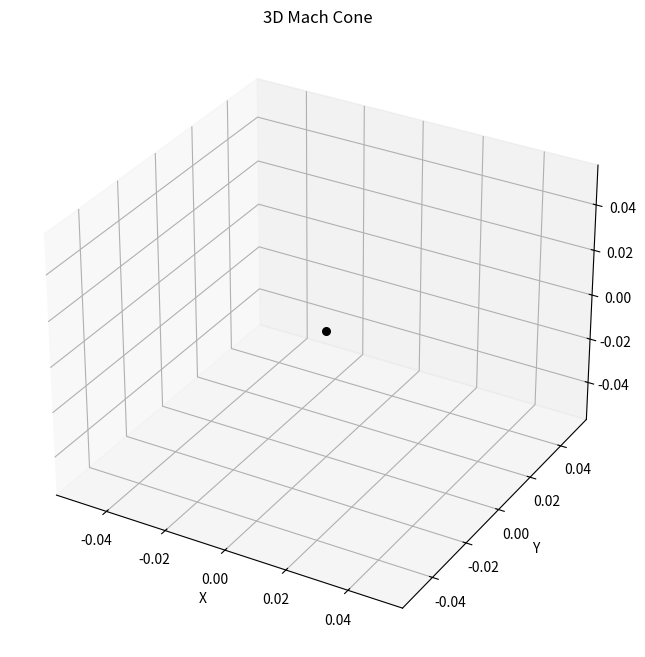

Write the Python code that produced this figure.
import numpy as np
import matplotlib.pyplot as plt
from matplotlib.animation import FuncAnimation, PillowWriter
from mpl_toolkits.mplot3d import Axes3D
import os

# Constants
fig_width = 8
fig_height = 8
frame_interval = 50
animation_duration = 300
velocity_ratio = 1.5
x_pos = 0
y_pos = 0
z_pos = 0

def mach_cone_3d(velocity_ratio, time, x_pos, y_pos, z_pos):
    """Calculates the coordinates for a 3D mach cone.

    Args:
        velocity_ratio: The ratio of object velocity to the speed of sound.
        time: The time duration since the object started moving.
        x_pos: The initial x position of the object.
        y_pos: The initial y position of the object.
        z_pos: The initial z position of the object

    Returns:
        A tuple of x, y, and z coordinates for the cone.
    """
    mach_angle = np.arcsin(1 / velocity_ratio)

    # Calculate the position of the apex of the mach cone
    x_apex = x_pos + velocity_ratio * time
    y_apex = y_pos
    z_apex = z_pos

    # Create coordinates on the circumference of the cone
    num_points = 50
    theta = np.linspace(0, 2*np.pi, num_points)
    x_circle = x_apex + time * np.cos(np.pi - mach_angle) + time * np.sin(mach_angle)*np.cos(theta)
    y_circle = y_apex + time * np.sin(mach_angle)*np.sin(theta)
    z_circle = z_apex + time * np.sin(mach_angle) * np.cos(theta)

    # Create the sides of the cone with lines from the apex of the cone to the circle
    x_points = np.concatenate(([x_apex],x_circle))
    y_points = np.concatenate(([y_apex],y_circle))
    z_points = np.concatenate(([z_apex],z_circle))
    
    return x_apex, y_apex, z_apex, x_points, y_points, z_points, x_circle, y_circle, z_circle


def update(frame):
    ax.clear()
    ax.set_xlabel('X')
    ax.set_ylabel('Y')
    ax.set_zlabel('Z')
    ax.set_title('3D Mach Cone')
    ax.set_aspect('auto') # set aspect ratio automatically

    # Get coordinates of cone and object
    x_apex, y_apex, z_apex, x_points, y_points, z_points, x_circle, y_circle, z_circle = mach_cone_3d(velocity_ratio, frame, x_pos, y_pos, z_pos)

    # Plot the position of the object that produces the mach cone
    ax.scatter(x_apex, y_apex, z_apex, marker='o', s=30, color='black')

    # Plot the cone as a triangulated surface
    ax.plot_trisurf(x_points, y_points, z_points, color="gray", alpha = 0.6)
    
    #Plot sound waves
    num_wave_circles = 3
    for i in range(num_wave_circles):
        theta = np.linspace(0, 2*np.pi, 50)
        x = x_pos +  (i*frame/num_wave_circles) * np.cos(theta)
        y = y_pos + (i*frame/num_wave_circles) * np.sin(theta)
        z = z_pos * np.ones(len(x))
        ax.plot(x,y,z, color="gray", linestyle="--")
        
    # Set x and y limits
    ax.set_xlim(x_pos - frame, x_pos + (velocity_ratio + 1) * frame)
    ax.set_ylim(y_pos - 2 * frame, y_pos + 2 * frame)
    ax.set_zlim(z_pos - 2 * frame, z_pos + 2 * frame)

    return ax,


# Set up the figure and axes
fig = plt.figure(figsize=(fig_width, fig_height), dpi=200)
ax = fig.add_subplot(111, projection='3d')


# Animation setup
ani = FuncAnimation(fig, update, frames=np.arange(animation_duration), interval=frame_interval, blit=False)

# Attempt to save the animation to a GIF file
try:
    from matplotlib.animation import PillowWriter
    writer = PillowWriter(fps=20)  # Using PillowWriter directly
    ani.save("mach_cone_animation_3d.gif", writer=writer, dpi=200)
    print("Animation saved to mach_cone_animation_3d.gif")
except Exception as e:
    print(f"Error saving animation to GIF: {e}")
    exit()


# Attempt to save the script to a file
try:
    # Get the current script's filename and read its content
    current_script_path = os.path.abspath(__file__)
    with open(current_script_path, 'r') as f:
        script_code = f.read()

    # Save the script to a new file
    with open("mach_cone_animation_3d.py", "w") as f:
        f.write(script_code)
    print("Script saved to mach_cone_animation_3d.py")
except Exception as e:
    print(f"Error saving script: {e}")
    exit()

plt.show()
